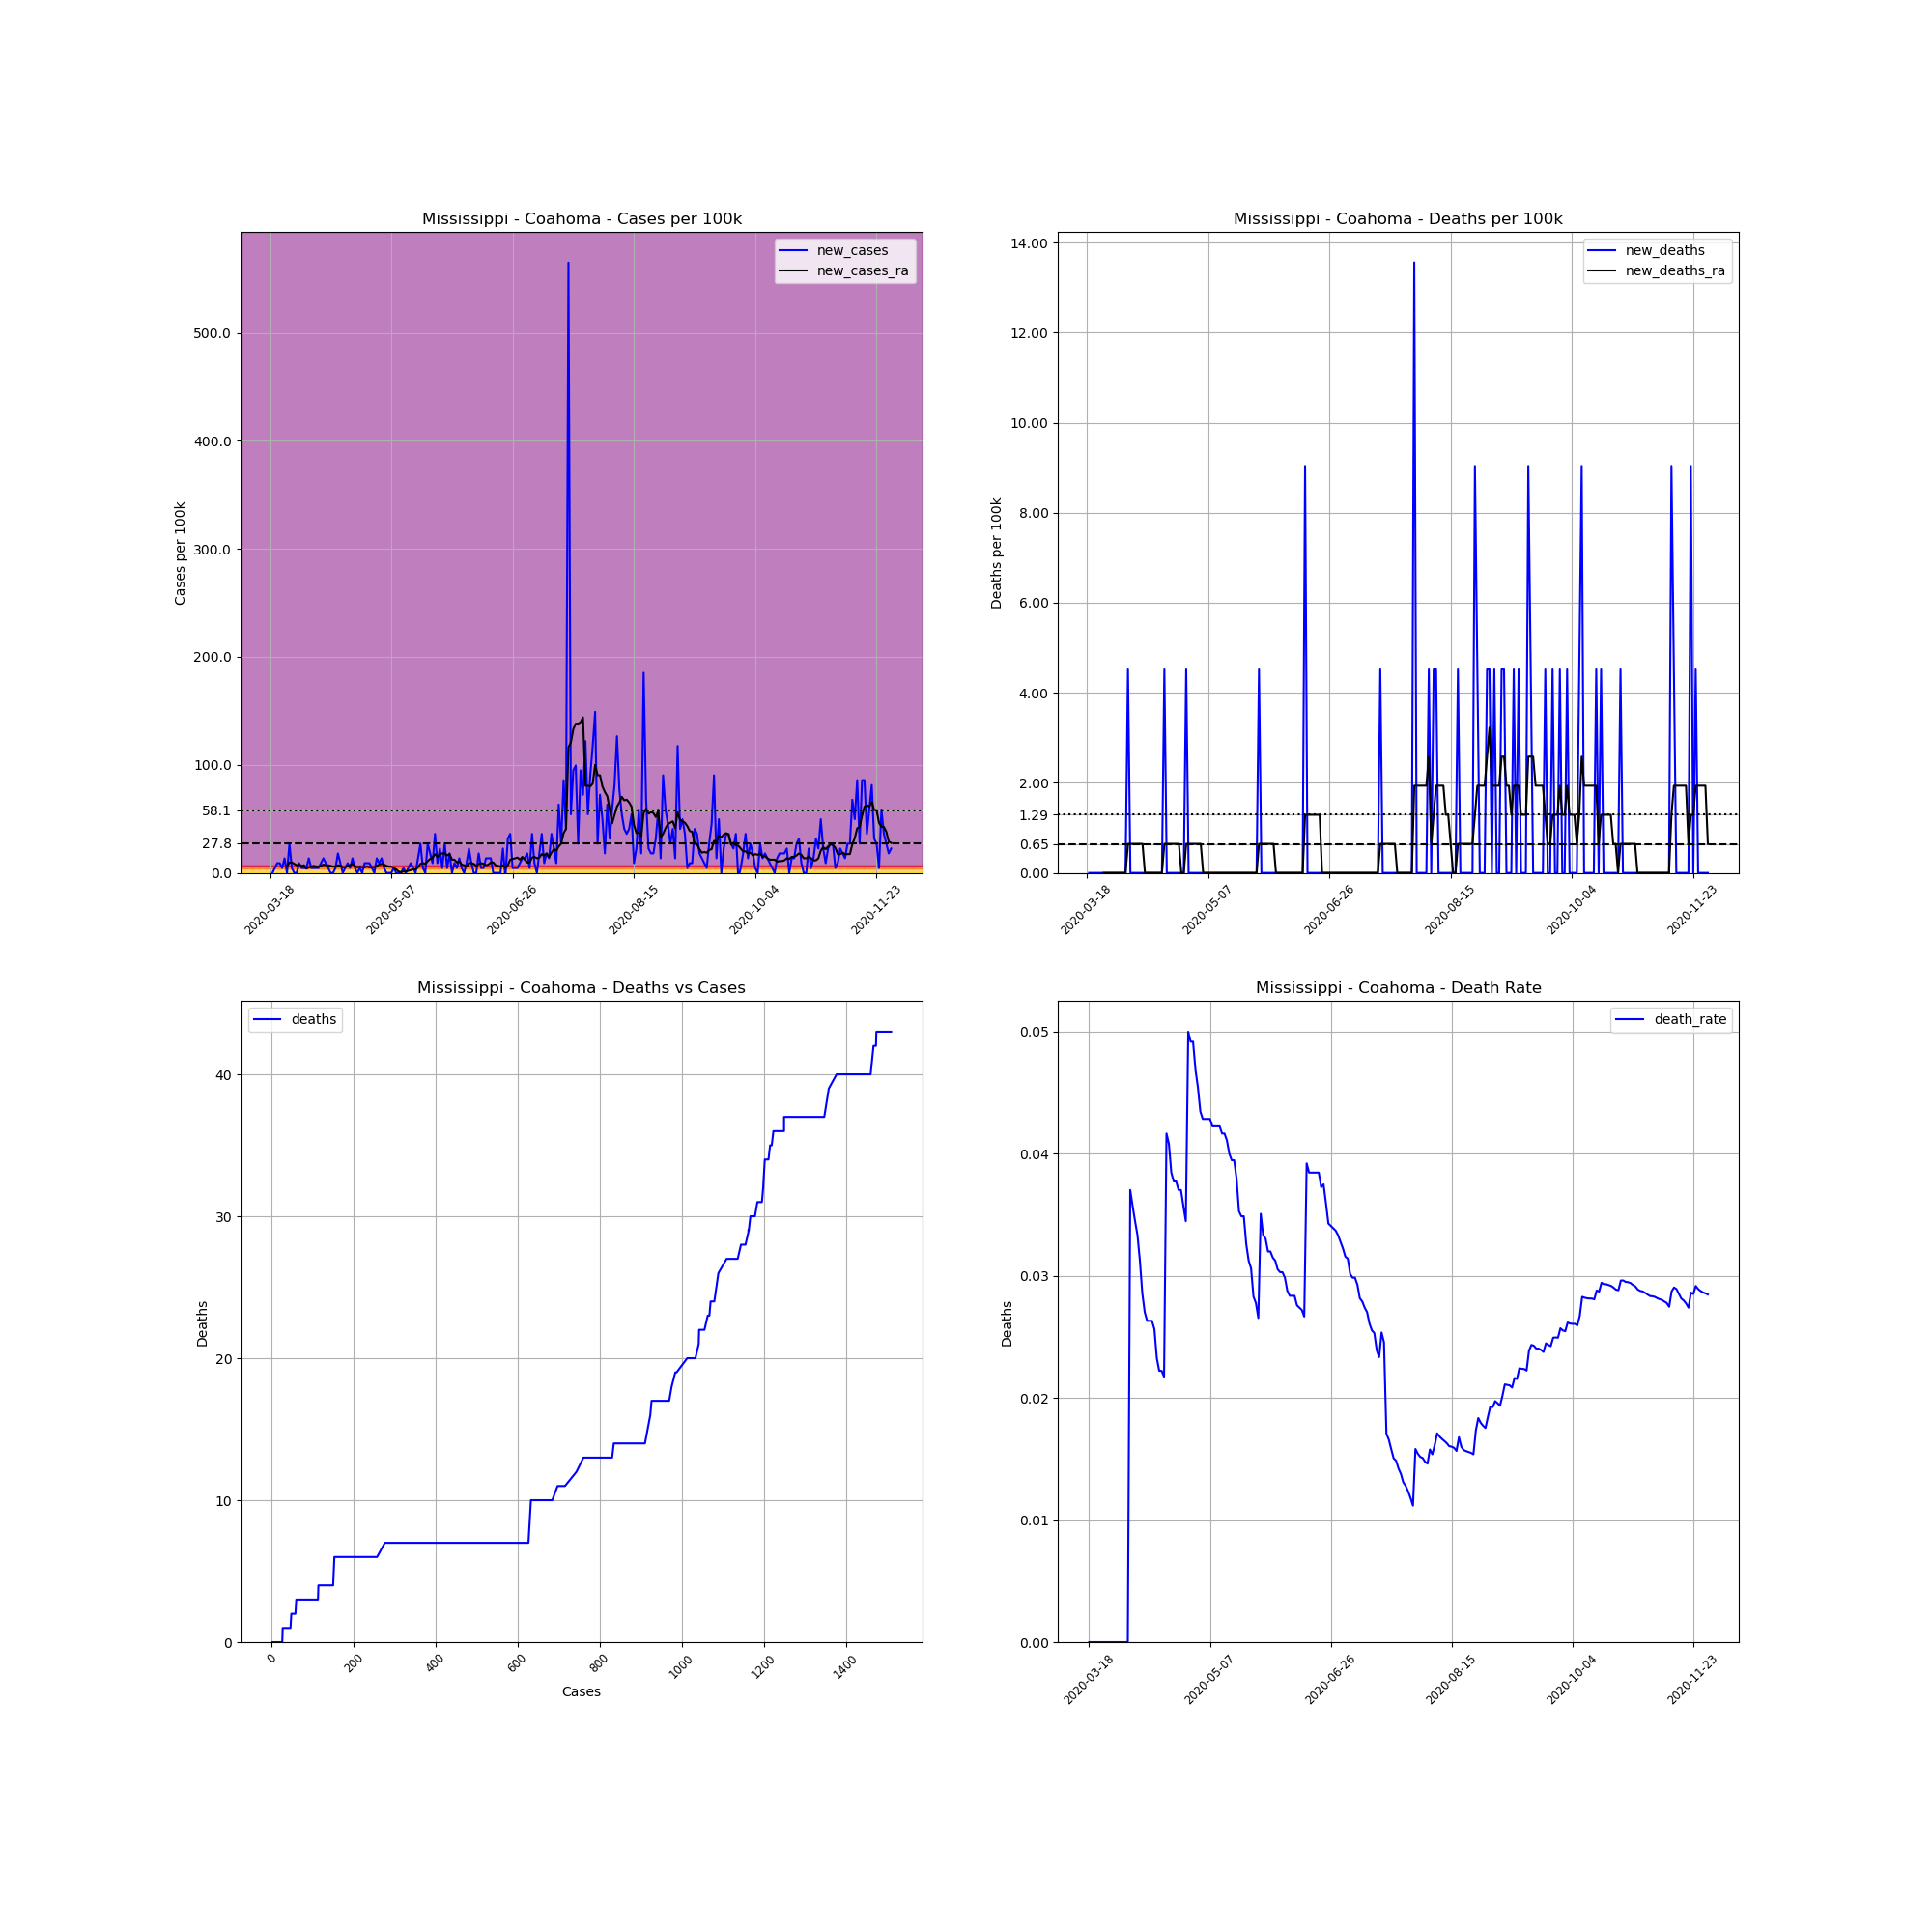

Source data for this figure (header and first rows):
, date, county, state, fips, cases, deaths, COUNTY, STNAME, CTYNAME, POPESTIMATE2019, cases_per_100k, deaths_per_100k, death_rate, new_cases, new_deaths, new_cases_ra, new_deaths_ra
151473, 2020-03-18, Coahoma, Mississippi, 28027, 2, 0.0, 27, Mississippi, Coahoma, 22124, 9.04, 0.0, 0.0, , , , 
151474, 2020-03-19, Coahoma, Mississippi, 28027, 2, 0.0, 27, Mississippi, Coahoma, 22124, 9.04, 0.0, 0.0, 0.0, 0.0, , 
151475, 2020-03-20, Coahoma, Mississippi, 28027, 3, 0.0, 27, Mississippi, Coahoma, 22124, 13.56, 0.0, 0.0, 4.52, 0.0, , 
151476, 2020-03-21, Coahoma, Mississippi, 28027, 5, 0.0, 27, Mississippi, Coahoma, 22124, 22.6, 0.0, 0.0, 9.04, 0.0, , 
151477, 2020-03-22, Coahoma, Mississippi, 28027, 7, 0.0, 27, Mississippi, Coahoma, 22124, 31.64, 0.0, 0.0, 9.04, 0.0, , 
151478, 2020-03-23, Coahoma, Mississippi, 28027, 8, 0.0, 27, Mississippi, Coahoma, 22124, 36.16, 0.0, 0.0, 4.52, 0.0, , 
151479, 2020-03-24, Coahoma, Mississippi, 28027, 11, 0.0, 27, Mississippi, Coahoma, 22124, 49.72, 0.0, 0.0, 13.56, 0.0, , 
151480, 2020-03-25, Coahoma, Mississippi, 28027, 11, 0.0, 27, Mississippi, Coahoma, 22124, 49.72, 0.0, 0.0, 0.0, 0.0, 5.811, 0.0
151481, 2020-03-26, Coahoma, Mississippi, 28027, 17, 0.0, 27, Mississippi, Coahoma, 22124, 76.84, 0.0, 0.0, 27.12, 0.0, 9.686, 0.0
151482, 2020-03-27, Coahoma, Mississippi, 28027, 18, 0.0, 27, Mississippi, Coahoma, 22124, 81.36, 0.0, 0.0, 4.52, 0.0, 9.686, 0.0
151483, 2020-03-28, Coahoma, Mississippi, 28027, 18, 0.0, 27, Mississippi, Coahoma, 22124, 81.36, 0.0, 0.0, 0.0, 0.0, 8.394, 0.0
151484, 2020-03-29, Coahoma, Mississippi, 28027, 18, 0.0, 27, Mississippi, Coahoma, 22124, 81.36, 0.0, 0.0, 0.0, 0.0, 7.103, 0.0
151485, 2020-03-30, Coahoma, Mississippi, 28027, 20, 0.0, 27, Mississippi, Coahoma, 22124, 90.4, 0.0, 0.0, 9.04, 0.0, 7.749, 0.0
151486, 2020-03-31, Coahoma, Mississippi, 28027, 21, 0.0, 27, Mississippi, Coahoma, 22124, 94.92, 0.0, 0.0, 4.52, 0.0, 6.457, 0.0
151487, 2020-04-01, Coahoma, Mississippi, 28027, 22, 0.0, 27, Mississippi, Coahoma, 22124, 99.44, 0.0, 0.0, 4.52, 0.0, 7.103, 0.0
151488, 2020-04-02, Coahoma, Mississippi, 28027, 23, 0.0, 27, Mississippi, Coahoma, 22124, 104, 0.0, 0.0, 4.52, 0.0, 3.874, 0.0
151489, 2020-04-03, Coahoma, Mississippi, 28027, 26, 0.0, 27, Mississippi, Coahoma, 22124, 117.5, 0.0, 0.0, 13.56, 0.0, 5.166, 0.0
151490, 2020-04-04, Coahoma, Mississippi, 28027, 27, 1.0, 27, Mississippi, Coahoma, 22124, 122, 4.52, 0.03704, 4.52, 4.52, 5.811, 0.6457
151491, 2020-04-05, Coahoma, Mississippi, 28027, 28, 1.0, 27, Mississippi, Coahoma, 22124, 126.6, 4.52, 0.03571, 4.52, 0.0, 6.457, 0.6457
151492, 2020-04-06, Coahoma, Mississippi, 28027, 29, 1.0, 27, Mississippi, Coahoma, 22124, 131.1, 4.52, 0.03448, 4.52, 0.0, 5.811, 0.6457
151493, 2020-04-07, Coahoma, Mississippi, 28027, 30, 1.0, 27, Mississippi, Coahoma, 22124, 135.6, 4.52, 0.03333, 4.52, 0.0, 5.811, 0.6457
151494, 2020-04-08, Coahoma, Mississippi, 28027, 32, 1.0, 27, Mississippi, Coahoma, 22124, 144.6, 4.52, 0.03125, 9.04, 0.0, 6.457, 0.6457
151495, 2020-04-09, Coahoma, Mississippi, 28027, 35, 1.0, 27, Mississippi, Coahoma, 22124, 158.2, 4.52, 0.02857, 13.56, 0.0, 7.749, 0.6457
151496, 2020-04-10, Coahoma, Mississippi, 28027, 37, 1.0, 27, Mississippi, Coahoma, 22124, 167.2, 4.52, 0.02703, 9.04, 0.0, 7.103, 0.6457
151497, 2020-04-11, Coahoma, Mississippi, 28027, 38, 1.0, 27, Mississippi, Coahoma, 22124, 171.8, 4.52, 0.02632, 4.52, 0.0, 7.103, 0.0
151498, 2020-04-12, Coahoma, Mississippi, 28027, 38, 1.0, 27, Mississippi, Coahoma, 22124, 171.8, 4.52, 0.02632, 0.0, 0.0, 6.457, 0.0
151499, 2020-04-13, Coahoma, Mississippi, 28027, 38, 1.0, 27, Mississippi, Coahoma, 22124, 171.8, 4.52, 0.02632, 0.0, 0.0, 5.811, 0.0
151500, 2020-04-14, Coahoma, Mississippi, 28027, 39, 1.0, 27, Mississippi, Coahoma, 22124, 176.3, 4.52, 0.02564, 4.52, 0.0, 5.811, 0.0
151501, 2020-04-15, Coahoma, Mississippi, 28027, 43, 1.0, 27, Mississippi, Coahoma, 22124, 194.4, 4.52, 0.02326, 18.08, 0.0, 7.103, 0.0
151502, 2020-04-16, Coahoma, Mississippi, 28027, 45, 1.0, 27, Mississippi, Coahoma, 22124, 203.4, 4.52, 0.02222, 9.04, 0.0, 6.457, 0.0
151503, 2020-04-17, Coahoma, Mississippi, 28027, 45, 1.0, 27, Mississippi, Coahoma, 22124, 203.4, 4.52, 0.02222, 0.0, 0.0, 5.166, 0.0
151504, 2020-04-18, Coahoma, Mississippi, 28027, 46, 1.0, 27, Mississippi, Coahoma, 22124, 207.9, 4.52, 0.02174, 4.52, 0.0, 5.166, 0.0
151505, 2020-04-19, Coahoma, Mississippi, 28027, 48, 2.0, 27, Mississippi, Coahoma, 22124, 217, 9.04, 0.04167, 9.04, 4.52, 6.457, 0.6457
151506, 2020-04-20, Coahoma, Mississippi, 28027, 49, 2.0, 27, Mississippi, Coahoma, 22124, 221.5, 9.04, 0.04082, 4.52, 0.0, 7.103, 0.6457
151507, 2020-04-21, Coahoma, Mississippi, 28027, 52, 2.0, 27, Mississippi, Coahoma, 22124, 235, 9.04, 0.03846, 13.56, 0.0, 8.394, 0.6457
151508, 2020-04-22, Coahoma, Mississippi, 28027, 53, 2.0, 27, Mississippi, Coahoma, 22124, 239.6, 9.04, 0.03774, 4.52, 0.0, 6.457, 0.6457
151509, 2020-04-23, Coahoma, Mississippi, 28027, 53, 2.0, 27, Mississippi, Coahoma, 22124, 239.6, 9.04, 0.03774, 0.0, 0.0, 5.166, 0.6457
151510, 2020-04-24, Coahoma, Mississippi, 28027, 54, 2.0, 27, Mississippi, Coahoma, 22124, 244.1, 9.04, 0.03704, 4.52, 0.0, 5.811, 0.6457
151511, 2020-04-25, Coahoma, Mississippi, 28027, 54, 2.0, 27, Mississippi, Coahoma, 22124, 244.1, 9.04, 0.03704, 0.0, 0.0, 5.166, 0.6457
151512, 2020-04-26, Coahoma, Mississippi, 28027, 56, 2.0, 27, Mississippi, Coahoma, 22124, 253.1, 9.04, 0.03571, 9.04, 0.0, 5.166, 0.0
151513, 2020-04-27, Coahoma, Mississippi, 28027, 58, 2.0, 27, Mississippi, Coahoma, 22124, 262.2, 9.04, 0.03448, 9.04, 0.0, 5.811, 0.0
151514, 2020-04-28, Coahoma, Mississippi, 28027, 60, 3.0, 27, Mississippi, Coahoma, 22124, 271.2, 13.56, 0.05, 9.04, 4.52, 5.166, 0.6457
151515, 2020-04-29, Coahoma, Mississippi, 28027, 61, 3.0, 27, Mississippi, Coahoma, 22124, 275.7, 13.56, 0.04918, 4.52, 0.0, 5.166, 0.6457
151516, 2020-04-30, Coahoma, Mississippi, 28027, 61, 3.0, 27, Mississippi, Coahoma, 22124, 275.7, 13.56, 0.04918, 0.0, 0.0, 5.166, 0.6457
151517, 2020-05-01, Coahoma, Mississippi, 28027, 64, 3.0, 27, Mississippi, Coahoma, 22124, 289.3, 13.56, 0.04688, 13.56, 0.0, 6.457, 0.6457
151518, 2020-05-02, Coahoma, Mississippi, 28027, 66, 3.0, 27, Mississippi, Coahoma, 22124, 298.3, 13.56, 0.04545, 9.04, 0.0, 7.749, 0.6457
151519, 2020-05-03, Coahoma, Mississippi, 28027, 69, 3.0, 27, Mississippi, Coahoma, 22124, 311.9, 13.56, 0.04348, 13.56, 0.0, 8.394, 0.6457
151520, 2020-05-04, Coahoma, Mississippi, 28027, 70, 3.0, 27, Mississippi, Coahoma, 22124, 316.4, 13.56, 0.04286, 4.52, 0.0, 7.749, 0.6457
151521, 2020-05-05, Coahoma, Mississippi, 28027, 70, 3.0, 27, Mississippi, Coahoma, 22124, 316.4, 13.56, 0.04286, 0.0, 0.0, 6.457, 0.0
151522, 2020-05-06, Coahoma, Mississippi, 28027, 70, 3.0, 27, Mississippi, Coahoma, 22124, 316.4, 13.56, 0.04286, 0.0, 0.0, 5.811, 0.0
151523, 2020-05-07, Coahoma, Mississippi, 28027, 70, 3.0, 27, Mississippi, Coahoma, 22124, 316.4, 13.56, 0.04286, 0.0, 0.0, 5.811, 0.0
151524, 2020-05-08, Coahoma, Mississippi, 28027, 71, 3.0, 27, Mississippi, Coahoma, 22124, 320.9, 13.56, 0.04225, 4.52, 0.0, 4.52, 0.0
151525, 2020-05-09, Coahoma, Mississippi, 28027, 71, 3.0, 27, Mississippi, Coahoma, 22124, 320.9, 13.56, 0.04225, 0.0, 0.0, 3.229, 0.0
151526, 2020-05-10, Coahoma, Mississippi, 28027, 71, 3.0, 27, Mississippi, Coahoma, 22124, 320.9, 13.56, 0.04225, 0.0, 0.0, 1.291, 0.0
151527, 2020-05-11, Coahoma, Mississippi, 28027, 71, 3.0, 27, Mississippi, Coahoma, 22124, 320.9, 13.56, 0.04225, 0.0, 0.0, 0.6457, 0.0
151528, 2020-05-12, Coahoma, Mississippi, 28027, 72, 3.0, 27, Mississippi, Coahoma, 22124, 325.4, 13.56, 0.04167, 4.52, 0.0, 1.291, 0.0
151529, 2020-05-13, Coahoma, Mississippi, 28027, 72, 3.0, 27, Mississippi, Coahoma, 22124, 325.4, 13.56, 0.04167, 0.0, 0.0, 1.291, 0.0
151530, 2020-05-14, Coahoma, Mississippi, 28027, 73, 3.0, 27, Mississippi, Coahoma, 22124, 330, 13.56, 0.0411, 4.52, 0.0, 1.937, 0.0
151531, 2020-05-15, Coahoma, Mississippi, 28027, 75, 3.0, 27, Mississippi, Coahoma, 22124, 339, 13.56, 0.04, 9.04, 0.0, 2.583, 0.0
151532, 2020-05-16, Coahoma, Mississippi, 28027, 76, 3.0, 27, Mississippi, Coahoma, 22124, 343.5, 13.56, 0.03947, 4.52, 0.0, 3.229, 0.0
... 197 more rows
